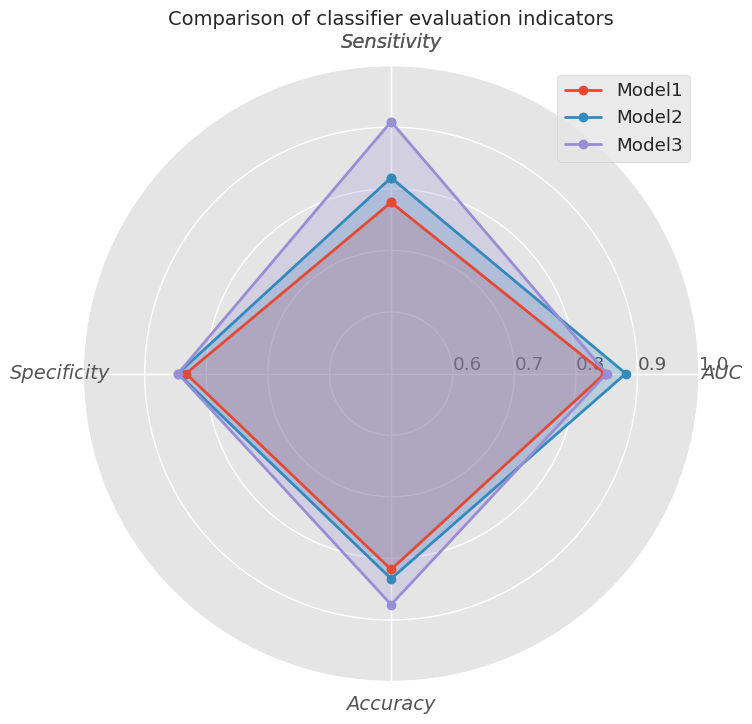

Write Python code to recreate this figure.
import numpy as np
import matplotlib.pyplot as plt
import seaborn as sns
import warnings
warnings.filterwarnings("ignore")

font = {'family': 'Times New Roman',
        'size': 12,
        }
sns.set(font_scale=1.2)
plt.rc('font',family='Times New Roman')
plt.style.use('ggplot')# 使用ggplot的绘图风格

# 构造数据
values1= [0.778, 0.833, 0.818, 0.847]
values2= [0.818, 0.846, 0.833, 0.881]
values3= [0.909, 0.846, 0.875, 0.850]

feature = ["Sensitivity","Specificity","Accuracy","AUC"]

# 设置每个数据点的显示位置，在雷达图上用角度表示
angles=np.linspace(0, 2*np.pi,len(feature), endpoint=False)
angles=np.concatenate((angles,[angles[0]]))
feature = np.concatenate((feature, [feature[0]]))
# 绘图
fig=plt.figure(figsize=(8,8))
# 设置为极坐标格式
ax = fig.add_subplot(111, polar=True)
for values in [values1, values2,values3]:
# 拼接数据首尾，使图形中线条封闭
    values=np.concatenate((values,[values[0]]))
    # 绘制折线图
    ax.plot(angles, values, 'o-', linewidth=2)
for values in [values1, values2,values3]:
    values=np.concatenate((values,[values[0]]))
    # 填充颜色
    ax.fill(angles, values, alpha=0.25)
# 设置图标上的角度划分刻度，为每个数据点处添加标签
ax.set_thetagrids(angles * 180/np.pi, feature,fontsize=14,style='italic')
# 设置雷达图的范围
ax.set_ylim(0.5,1)
# 设置雷达图的0度起始位置
ax.set_theta_zero_location('N')
# 设置雷达图的坐标值显示角度，相对于起始角度的偏移量
ax.set_rlabel_position(270)
plt.legend(["Model1", "Model2",'Model3'], loc='best')
# 添加标题
plt.title('Comparison of classifier evaluation indicators',fontsize = 14)
# 添加网格线
plt.show()
